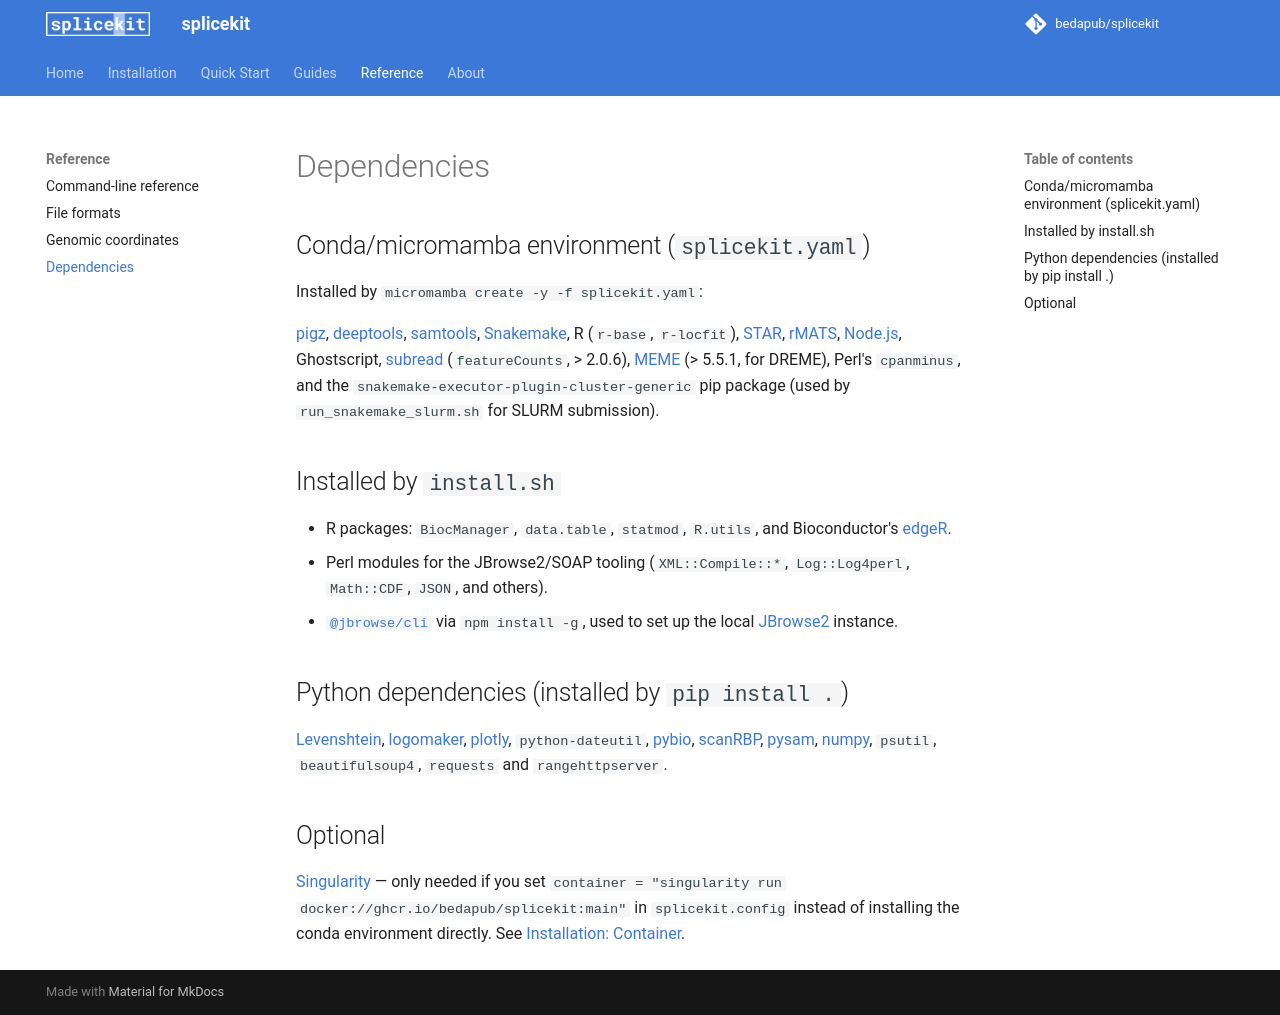

repository: bedapub/splicekit · page: dependencies/index.html · generator: mkdocs

# Dependencies

## Conda/micromamba environment (`splicekit.yaml`)

Installed by `micromamba create -y -f splicekit.yaml`:

[pigz](https://zlib.net/pigz/), [deeptools](https://deeptools.readthedocs.io/), [samtools](http://www.htslib.org/), [Snakemake](https://snakemake.readthedocs.io/), R (`r-base`, `r-locfit`), [STAR](https://github.com/alexdobin/STAR), [rMATS](http://rnaseq-mats.sourceforge.net/), [Node.js](https://nodejs.org/), Ghostscript, [subread](http://subread.sourceforge.net/) (`featureCounts`, > 2.0.6), [MEME](https://meme-suite.org/meme/) (> 5.5.1, for DREME), Perl's `cpanminus`, and the `snakemake-executor-plugin-cluster-generic` pip package (used by `run_snakemake_slurm.sh` for SLURM submission).

## Installed by `install.sh`

- R packages: `BiocManager`, `data.table`, `statmod`, `R.utils`, and Bioconductor's [edgeR](https://bioconductor.org/packages/release/bioc/html/edgeR.html).
- Perl modules for the JBrowse2/SOAP tooling (`XML::Compile::*`, `Log::Log4perl`, `Math::CDF`, `JSON`, and others).
- [`@jbrowse/cli`](https://www.npmjs.com/package/@jbrowse/cli) via `npm install -g`, used to set up the local [JBrowse2](jbrowse2.md) instance.

## Python dependencies (installed by `pip install .`)

[Levenshtein](https://pypi.org/project/Levenshtein/), [logomaker](https://logomaker.readthedocs.io/), [plotly](https://plotly.com/python/), `python-dateutil`, [pybio](https://grexor.github.io/pybio/), [scanRBP](https://grexor.github.io/scanRBP/), [pysam](https://pysam.readthedocs.io/), [numpy](https://numpy.org/), `psutil`, `beautifulsoup4`, `requests` and `rangehttpserver`.

## Optional

[Singularity](https://sylabs.io/singularity/) — only needed if you set `container = "singularity run docker://ghcr.io/bedapub/splicekit:main"` in `splicekit.config` instead of installing the conda environment directly. See [Installation: Container](installation.md#container).
